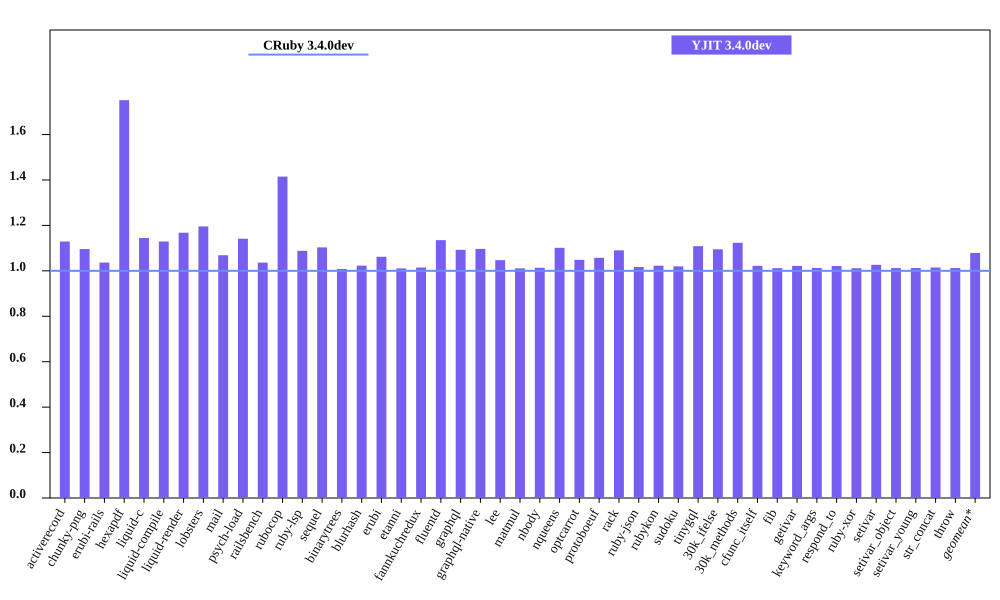

Values plotted in this chart, from the file beside it:
bench, CRuby 3.4.0dev mem (MiB), YJIT 3.4.0dev mem (MiB), Inline Code, Outlined Code, YJIT Mem overhead
activerecord, 53.17, 60.03, 2, 2
chunky-png, 45.28, 49.62, 1, 1
erubi-rails, 101.9, 105.6, 3, 2
hexapdf, 142.5, 249.5, 2, 2
liquid-c, 28.29, 32.37, 1, 1
liquid-compile, 26.74, 30.2, 1, 1
liquid-render, 28.94, 33.8, 1, 1
lobsters, 269.9, 322.6, 12, 8
mail, 60.54, 64.7, 2, 1
psych-load, 26.83, 30.62, 1, 1
railsbench, 103.9, 107.7, 5, 4
rubocop, 85.47, 120.9, 9, 6
ruby-lsp, 64.41, 70.07, 1, 1
sequel, 31.62, 34.89, 1, 1
binarytrees, 19.3, 19.46, 1, 1
blurhash, 14.03, 14.35, 1, 1
erubi, 22.54, 23.94, 1, 1
etanni, 17.05, 17.23, 1, 1
fannkuchredux, 13.11, 13.3, 1, 1
fluentd, 562.4, 638.4, 1, 1
graphql, 33.18, 36.25, 1, 1
graphql-native, 31.03, 34.02, 1, 1
lee, 25.86, 27.07, 1, 1
matmul, 25.26, 25.53, 1, 1
nbody, 13.11, 13.29, 1, 1
nqueens, 13.11, 14.44, 1, 1
optcarrot, 55.19, 57.86, 1, 1
protoboeuf, 25.81, 27.29, 1, 1
rack, 22.71, 24.76, 1, 1
ruby-json, 13.86, 14.09, 1, 1
rubykon, 39.63, 40.53, 1, 1
sudoku, 13.3, 13.56, 1, 1
tinygql, 21.08, 23.37, 1, 1
30k_ifelse, 138, 151.1, 8, 7
30k_methods, 84.76, 95.22, 3, 3
cfunc_itself, 13.11, 13.4, 1, 1
fib, 13.11, 13.27, 1, 1
getivar, 13.11, 13.4, 1, 1
keyword_args, 13.11, 13.28, 1, 1
respond_to, 12.87, 13.14, 1, 1
ruby-xor, 14.24, 14.4, 1, 1
setivar, 13.11, 13.46, 1, 1
setivar_object, 13.11, 13.27, 1, 1
setivar_young, 13.11, 13.28, 1, 1
str_concat, 39.14, 39.72, 1, 1
throw, 13.3, 13.46, 1, 1
